Dataset: dataset_v3 (GitHub, yannmeri/PREPARATION_PLAN). Classes: clay, loam, sand.

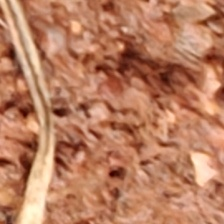
Label: clay

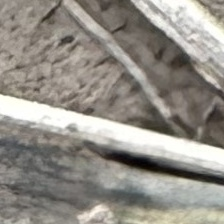
Label: loam

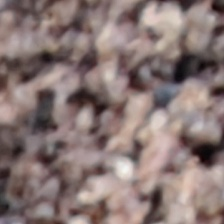
Label: sand

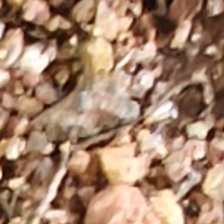
Label: sand

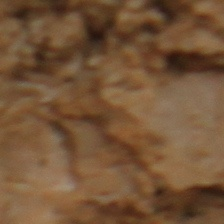
Label: loam

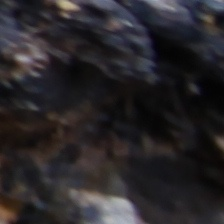
Label: clay
